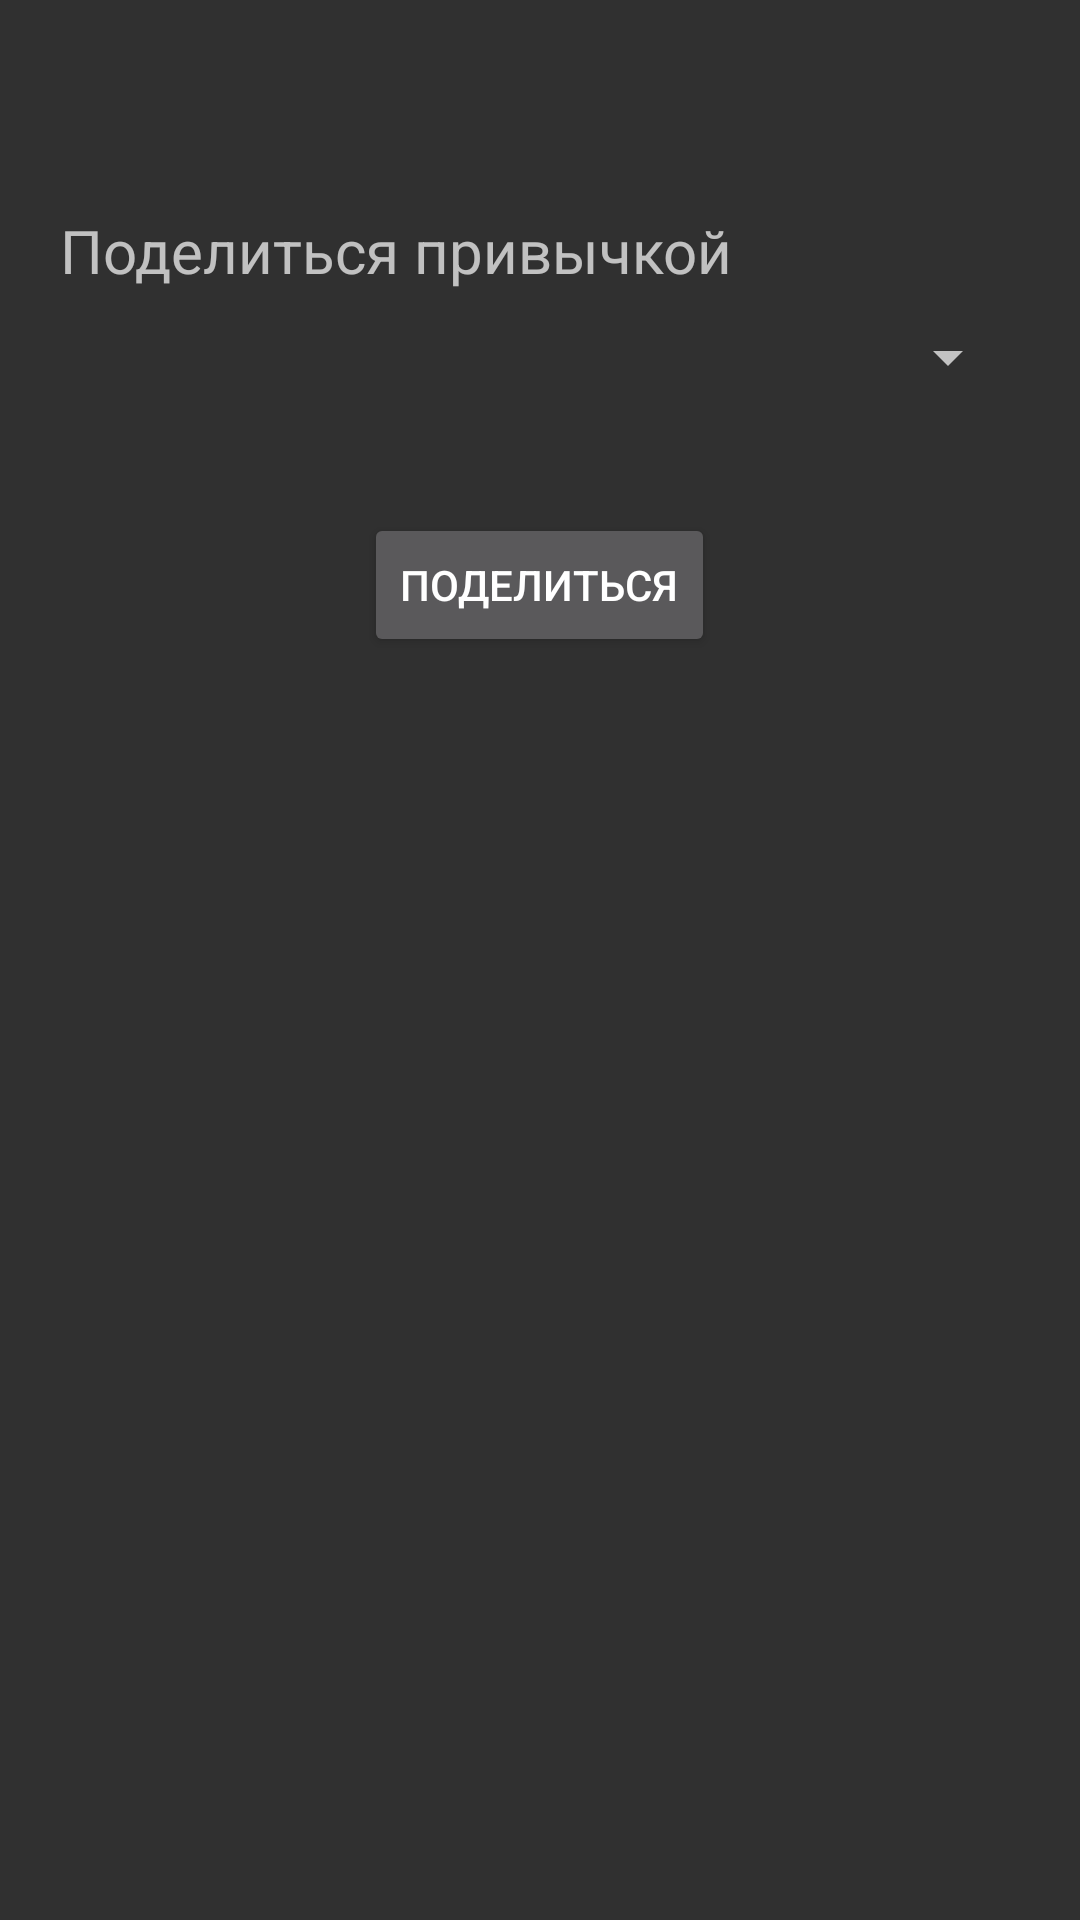

Reconstruct the res/layout file that produces this screen, plus the resources it refers to.
<!-- AndroidManifest.xml: application theme Theme.Design.NoActionBar -->
<!-- res/layout/fragment_habit_share_dialog.xml -->
<?xml version="1.0" encoding="utf-8"?>
<FrameLayout xmlns:android="http://schemas.android.com/apk/res/android"
    xmlns:tools="http://schemas.android.com/tools"
    android:layout_width="match_parent"
    android:layout_height="match_parent"
    tools:context=".HabitShareDialogFragment">

    <LinearLayout
        android:layout_width="match_parent"
        android:layout_height="wrap_content"
        android:orientation="vertical"
        android:layout_marginHorizontal="20dp"
        android:layout_marginTop="60dp"
        android:minWidth="300dp">
        <TextView
            android:layout_width="match_parent"
            android:layout_height="wrap_content"
            android:text="Поделиться привычкой"
            android:textSize="20dp"
            android:layout_marginVertical="10dp"/>
        <Spinner
            android:id="@+id/usersSpinner"
            android:layout_width="match_parent"
            android:layout_height="wrap_content"
            />

        <Button
            android:id="@+id/shareButton"
            android:layout_width="wrap_content"
            android:layout_height="wrap_content"
            android:layout_marginTop="40dp"
            android:text="Поделиться"
            android:layout_gravity="center_horizontal"
            />

    </LinearLayout>

</FrameLayout>
<!-- resources referenced by this layout -->
<resources>

</resources>
